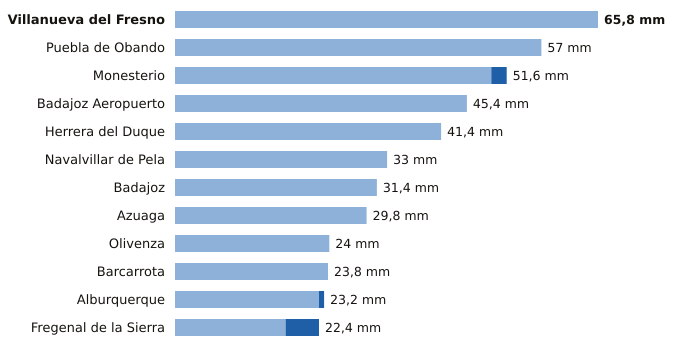

The table this chart was drawn from, first rows:
estacion, provincia, indicativo, mm_6_dias_anteriores, mm_hoy, mm_7_dias, horas_de_hoy
Villanueva del Fresno, Badajoz, 4497X, 65.8, 0.0, 65.8, 3
Puebla de Obando, Badajoz, 4468X, 57.0, 0.0, 57.0, 3
Monesterio, Badajoz, 4499X, 49.2, 2.4, 51.6, 3
Badajoz Aeropuerto, Badajoz, 4452, 45.4, 0.0, 45.4, 3
Herrera del Duque, Badajoz, 4244X, 41.4, 0.0, 41.4, 3
Navalvillar de Pela, Badajoz, 4340, 33.0, 0.0, 33.0, 3
Badajoz, Badajoz, 4478X, 31.4, 0.0, 31.4, 3
Azuaga, Badajoz, 5473X, 29.8, 0.0, 29.8, 3
Olivenza, Badajoz, 4486X, 24.0, 0.0, 24.0, 3
Barcarrota, Badajoz, 4492F, 23.8, 0.0, 23.8, 3
Alburquerque, Badajoz, 4464X, 22.4, 0.8, 23.2, 3
Fregenal de la Sierra, Badajoz, 4520X, 17.2, 5.2, 22.4, 3
